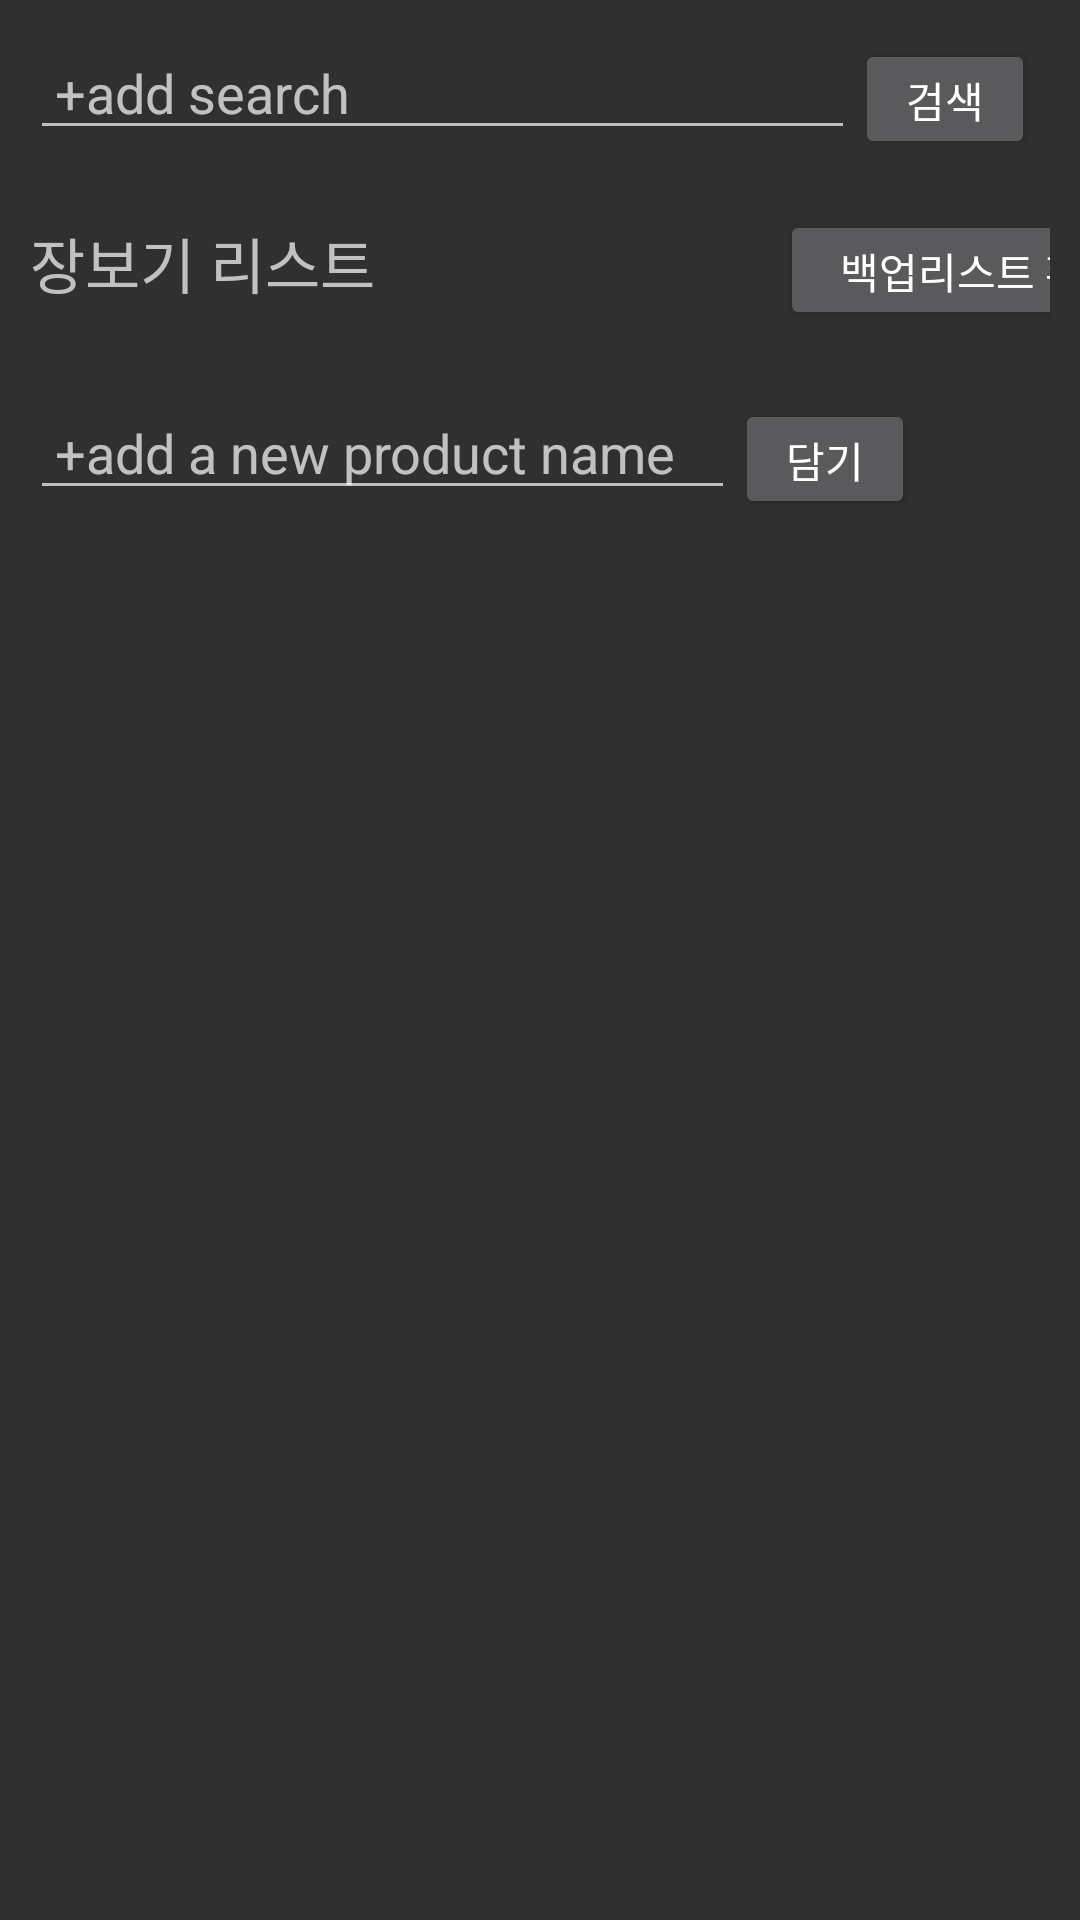

Here is an Android app screen rendered from its layout file. Give the layout XML and the strings, colors and styles it references.
<!-- AndroidManifest.xml: application theme AppTheme -->
<!-- res/layout/tab3.xml -->
<?xml version="1.0" encoding="utf-8"?>
<LinearLayout xmlns:android="http://schemas.android.com/apk/res/android"
    android:orientation="vertical" android:layout_width="match_parent"
    android:layout_height="match_parent">

    <LinearLayout
        android:layout_width="match_parent"
        android:layout_height="wrap_content"
        android:padding="10dp">

        <EditText
            android:id="@+id/searchinput"
            android:layout_width="275dp"
            android:layout_height="40dp"
            android:hint=" +add search" />

        <Button
            android:id="@+id/searchbutton"
            android:layout_width="60dp"
            android:layout_height="40dp"
            android:text="검색" />
    </LinearLayout>



    <LinearLayout
        android:layout_width="match_parent"
        android:layout_height="wrap_content"
        android:padding="10dp">

        <TextView
            android:id="@+id/productmenu"
            android:layout_width="250dp"
            android:layout_height="40dp"
            android:text="장보기 리스트"
            android:textSize="20dp" />


        <Button
            android:id="@+id/findproduct"
            android:layout_width="160dp"
            android:layout_height="40dp"
            android:text="백업리스트 확인하기" />
    </LinearLayout>

    <LinearLayout
        android:layout_width="match_parent"
        android:layout_height="wrap_content"
        android:padding="10dp">

        <EditText
            android:id="@+id/inputbuyitem"
            android:layout_width="235dp"
            android:layout_height="40dp"
            android:hint=" +add a new product name" />

        <Button
            android:id="@+id/enrollbuyitem"
            android:layout_width="60dp"
            android:layout_height="40dp"
            android:text="담기" />


    </LinearLayout>

</LinearLayout>
<!-- resources referenced by this layout -->
<resources>
  <style name="AppTheme" parent="AppBaseTheme">
          
      </style>
  <style name="AppBaseTheme" parent="Theme.AppCompat">
          
      </style>
</resources>
